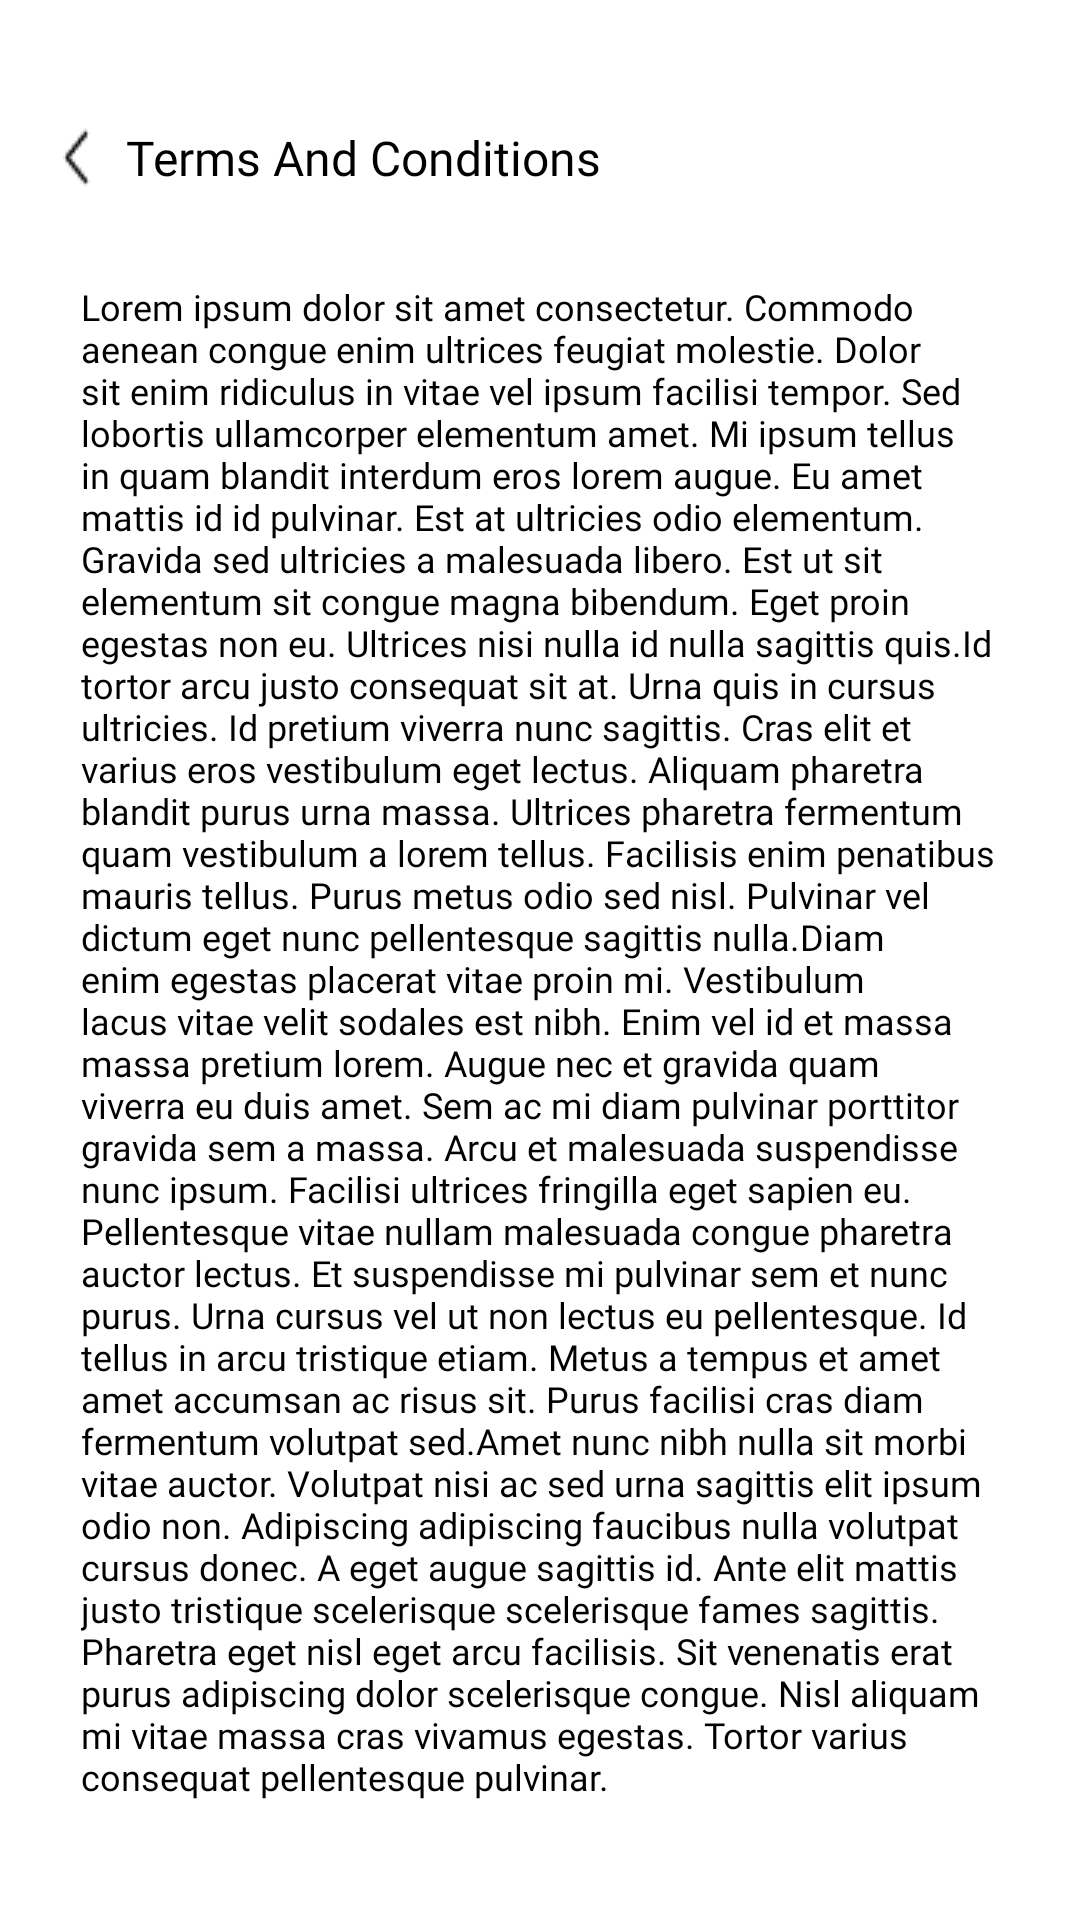

This screen was rendered from an Android layout file. Write that file and the resources it references.
<!-- AndroidManifest.xml: application theme Theme.App.Starting -->
<!-- res/layout/fragment_terms_and_conditions.xml -->
<?xml version="1.0" encoding="utf-8"?>
<androidx.constraintlayout.widget.ConstraintLayout xmlns:android="http://schemas.android.com/apk/res/android"
    xmlns:app="http://schemas.android.com/apk/res-auto"
    xmlns:tools="http://schemas.android.com/tools"
    android:layout_width="match_parent"
    android:layout_height="match_parent"
    android:id="@+id/main"
    android:background="@color/white"
    tools:context=".ui.profile.termsandconditions.TermsAndConditionsFragment">

    <androidx.constraintlayout.widget.Guideline
        android:id="@+id/guideline"
        android:layout_width="wrap_content"
        android:layout_height="wrap_content"
        android:orientation="vertical"
        app:layout_constraintGuide_begin="27dp" />

    <androidx.constraintlayout.widget.Guideline
        android:id="@+id/guideline2"
        android:layout_width="wrap_content"
        android:layout_height="wrap_content"
        android:orientation="vertical"
        app:layout_constraintGuide_end="27dp" />

    <ImageView
        android:id="@+id/ivBack"
        android:layout_width="wrap_content"
        android:layout_height="wrap_content"
        android:src="@drawable/back"
        android:layout_marginTop="40dp"
        android:layout_marginStart="21dp"
        app:layout_constraintStart_toStartOf="parent"
        app:layout_constraintTop_toTopOf="parent" />

    <TextView
        android:layout_width="wrap_content"
        android:layout_height="wrap_content"
        android:text="Terms And Conditions"
        android:layout_marginStart="11dp"
        android:textColor="@color/black"
        android:fontFamily="@font/dmsanssemibold"
        android:textSize="16sp"
        app:layout_constraintStart_toEndOf="@id/ivBack"
        app:layout_constraintTop_toTopOf="@id/ivBack"
        app:layout_constraintBottom_toBottomOf="@id/ivBack" />

    <androidx.core.widget.NestedScrollView
        android:id="@+id/scrollView"
        android:layout_width="0dp"
        android:layout_height="0dp"
        android:clipToPadding="false"
        android:paddingBottom="24dp"
        app:layout_constraintTop_toBottomOf="@id/ivBack"
        app:layout_constraintBottom_toBottomOf="parent"
        app:layout_constraintStart_toStartOf="@id/guideline"
        app:layout_constraintEnd_toEndOf="@id/guideline2">

    <TextView
        android:layout_width="match_parent"
        android:layout_height="wrap_content"
        android:text="Lorem ipsum dolor sit amet consectetur. Commodo aenean congue enim ultrices feugiat molestie. Dolor sit enim ridiculus in vitae vel ipsum facilisi tempor. Sed lobortis ullamcorper elementum amet. Mi ipsum tellus in quam blandit interdum eros lorem augue. Eu amet mattis id id pulvinar. Est at ultricies odio elementum. Gravida sed ultricies a malesuada libero. Est ut sit elementum sit congue magna bibendum. Eget proin egestas non eu. Ultrices nisi nulla id nulla sagittis quis.Id tortor arcu justo consequat sit at. Urna quis in cursus ultricies. Id pretium viverra nunc sagittis. Cras elit et varius eros vestibulum eget lectus. Aliquam pharetra blandit purus urna massa. Ultrices pharetra fermentum quam vestibulum a lorem tellus. Facilisis enim penatibus mauris tellus. Purus metus odio sed nisl. Pulvinar vel dictum eget nunc pellentesque sagittis nulla.Diam enim egestas placerat vitae proin mi. Vestibulum lacus vitae velit sodales est nibh. Enim vel id et massa massa pretium lorem. Augue nec et gravida quam viverra eu duis amet. Sem ac mi diam pulvinar porttitor gravida sem a massa. Arcu et malesuada suspendisse nunc ipsum. Facilisi ultrices fringilla eget sapien eu. Pellentesque vitae nullam malesuada congue pharetra auctor lectus. Et suspendisse mi pulvinar sem et nunc purus. Urna cursus vel ut non lectus eu pellentesque. Id tellus in arcu tristique etiam. Metus a tempus et amet amet accumsan ac risus sit. Purus facilisi cras diam fermentum volutpat sed.Amet nunc nibh nulla sit morbi vitae auctor. Volutpat nisi ac sed urna sagittis elit ipsum odio non. Adipiscing adipiscing faucibus nulla volutpat cursus donec. A eget augue sagittis id. Ante elit mattis justo tristique scelerisque scelerisque fames sagittis. Pharetra eget nisl eget arcu facilisis. Sit venenatis erat purus adipiscing dolor scelerisque congue. Nisl aliquam mi vitae massa cras vivamus egestas. Tortor varius consequat pellentesque pulvinar."
        android:textColor="@color/black"
        android:textSize="12sp"
        android:fontFamily="@font/dmsansregular"
        android:layout_marginTop="29dp"/>

    </androidx.core.widget.NestedScrollView>

</androidx.constraintlayout.widget.ConstraintLayout>
<!-- resources referenced by this layout -->
<resources>
  <color name="black">#000000</color>
  <color name="white">#FFFFFFFF</color>
  <!-- drawable back: png bitmap (drawable, 230 bytes) -->
  <style name="Theme.App.Starting" parent="Theme.MaterialComponents.Light.NoActionBar">
  
          <item name="android:windowSplashScreenBackground">#000000</item>
  
          <item name="android:windowSplashScreenAnimatedIcon">@drawable/transparent_drawable</item>
  
          <item name="android:windowSplashScreenIconBackgroundColor">#000000</item>
  
          <item name="android:windowSplashScreenAnimationDuration">5</item>
  
          <item name="android:windowBackground">@android:color/transparent</item>
  
          <item name="android:statusBarColor">#000000</item>
          <item name="android:navigationBarColor">#000000</item>
      </style>
</resources>
